Run: headless pygame with SDL's dummy video driver; simulated clock (each Clock.tick advances the game by its frame time, no real sleeping); random seed 0; keys injected as events and as key.get_pressed() state; mouse plan: one left click at the window centre at the start of phase 2, then a move to the lower-right quarter at the start of phase 3.
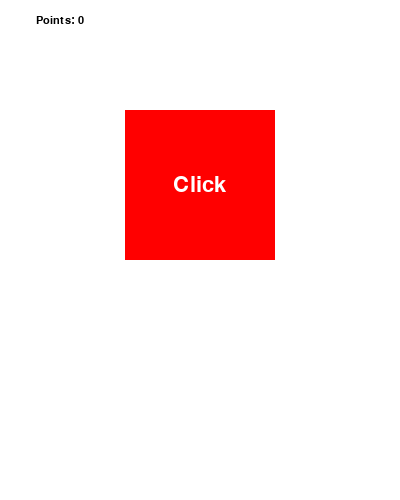
Frame 1 of 4 · flips 1–60 · no input
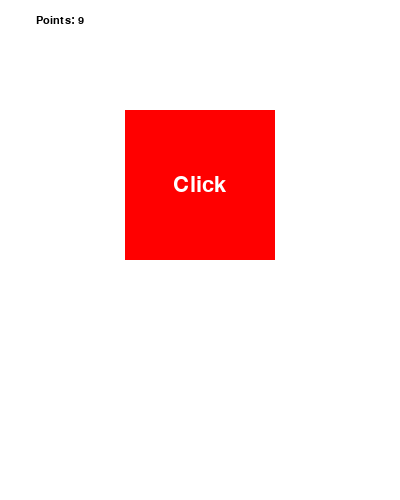
Frame 2 of 4 · flips 61–180 · clicked the window centre · tapped SPACE, RETURN · held RIGHT (→), D
Frame 3 of 4 · flips 181–300 · moved the mouse to the lower-right quarter · held DOWN (↓), S · screen unchanged from frame 2, image omitted
Frame 4 of 4 · flips 301–420 · held LEFT (←), A, UP (↑), W · screen unchanged from frame 3, image omitted

The pygame program that drew these frames:

import pygame

points = 0

pygame.init()

root = pygame.display.set_mode((400,500))
pygame.display.set_caption("Arbitrary Clicker")
#What should i call it?

clock = pygame.time.Clock()

med_font = pygame.font.Font(None, 16)
big_font = pygame.font.Font(None, 32)

but_dim = (125, 110, 150, 150)

white = [255,255,255]
bright_red = [255,0,0]

stop = False

while not stop:
    #Set bg color
    root.fill(white)

    #Set up points counter
    point_counter = "Points: " + str(points) 
    point_text = med_font.render(point_counter, True, [0,0,0])

    point_text_rect = point_text.get_rect()
    point_text_rect.center = (60,20)
    
    root.blit(point_text, point_text_rect)

    #Read mouse pos for button interactivity
    mouse_pos = pygame.mouse.get_pos()
    mouse_isclicked = pygame.mouse.get_pressed()


    click_button = pygame.draw.rect(root, bright_red, but_dim)
    button_text = big_font.render("Click", True, white) # N N L H
    but_l = click_button.center[0] - button_text.get_rect()[2]/2
    but_h = click_button.center[1] - button_text.get_rect()[3]/2
    but = (but_l,but_h)
    root.blit(button_text,but)



    for event in pygame.event.get():
        if event.type == pygame.QUIT:
            stop = True

        if mouse_isclicked[0] == 1:
            if click_button.collidepoint(mouse_pos):
                points += 1
        #print(event)

    pygame.display.update()
    clock.tick(60)

pygame.quit()
